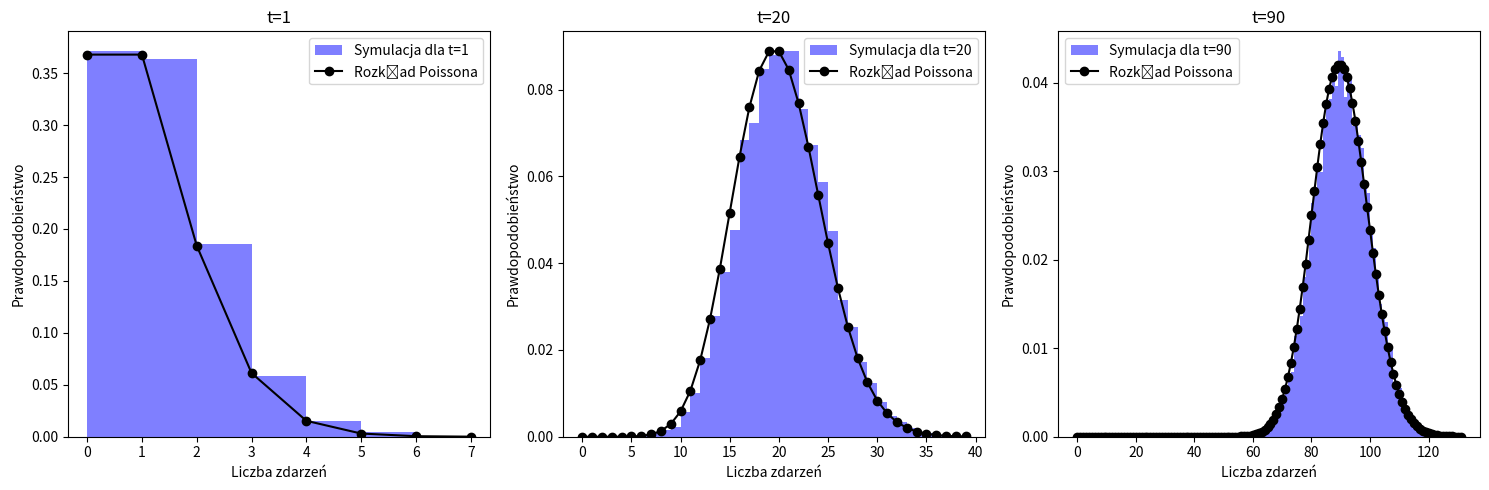

This figure's Python source:

import math
import random
import matplotlib.pyplot as plt
import numpy as np
from scipy.stats import poisson


lam = 1  
time_intervals = [1, 20, 90]  
num_simulations = 10**4

# Tworzenie histogramów dla różnych przedziałów czasu
plt.figure(figsize=(15, 5))


for i, time_interval in enumerate(time_intervals, 1):
    # Generowanie liczby zdarzeń w określonym przedziale czasu dla każdej symulacji
    event_counts = np.random.poisson(lam * time_interval, num_simulations)

    # Teoretyczny rozkład Poissona do porównania
    k_values = np.arange(0, max(event_counts) + 1)
    poisson_prob = poisson.pmf(k_values, lam * time_interval)

    # Rysowanie histogramu dla danego przedziału czasu
    plt.subplot(1, 3, i)
    plt.hist(event_counts, bins=max(event_counts) - min(event_counts), density=True, alpha=0.5, color='blue', label=f'Symulacja dla t={time_interval}')
    plt.plot(k_values, poisson_prob, 'o-', color='black', label='Rozkład Poissona')
    plt.title(f't={time_interval}')
    plt.xlabel('Liczba zdarzeń')
    plt.ylabel('Prawdopodobieństwo')
    plt.legend()

plt.tight_layout()
plt.show()

















'''
t 1,2,3 - to sa liczby wylosowane z rozkladu poissona - wzor na slajdzie (losujemy liczbe z przedialu (0, 1 ) i podstawiamy do wzoru )

10^4 generujemy cale schodki 


jaki jest rozklad prawdopodobienstwa - na jakim schodku bedziemy stac dla t = .... na kazdym z 10^4 schodkow 

porownujemy wynik z rozkladem puasona 

# Parametr lambda
lambda_ = 1

# Zakres wartości k (liczba zdarzeń)
k_values = np.arange(0, 10)

# Obliczenie prawdopodobieństwa dla różnych wartości k z rozkładu Poissona
poisson_probabilities = [(np.exp(-lambda_) * lambda_**k) / np.math.factorial(k) for k in k_values]



# Rysowanie wykresu
plt.bar(k_values, poisson_probabilities)
plt.title('Rozkład Poissona dla λ = 1')
plt.xlabel('Liczba zdarzeń (k)')
plt.ylabel('Prawdopodobieństwo')
plt.show()


import numpy as np
import matplotlib.pyplot as plt
from scipy.stats import poisson

# Parametry
lam = 1  # Średnia liczba zdarzeń (lambda) na jednostkę czasu
total_time = 10  # Całkowity czas symulacji
num_simulations = 1000  # Zwiększona liczba symulacji dla lepszego przybliżenia

# Funkcja generująca liczbę zdarzeń w procesie Poissona dla każdej symulacji
def generate_poisson_events(lam, total_time):
    return np.random.poisson(lam * total_time)

# Generowanie danych
num_events = [generate_poisson_events(lam, total_time) for _ in range(num_simulations)]

# Teoretyczny rozkład Poissona do porównania
k_values = np.arange(0, max(num_events) + 1)
poisson_prob = poisson.pmf(k_values, lam * total_time)

# Tworzenie histogramu
plt.figure(figsize=(10, 6))
plt.hist(num_events, bins=max(num_events) - min(num_events), density=True, alpha=0.5, color='blue', label='Symulacja')
plt.plot(k_values, poisson_prob, 'o-', color='black', label='Rozkład Poissona')
plt.title('Histogram liczby zdarzeń w procesie Poissona vs Teoretyczny rozkład Poissona')
plt.xlabel('Liczba zdarzeń')
plt.ylabel('Prawdopodobieństwo')
plt.legend()
plt.show()


'''